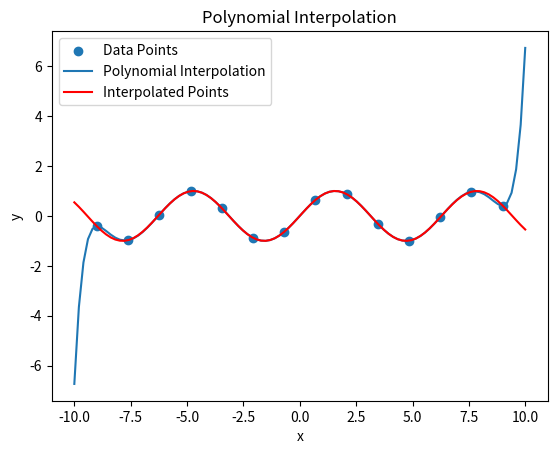
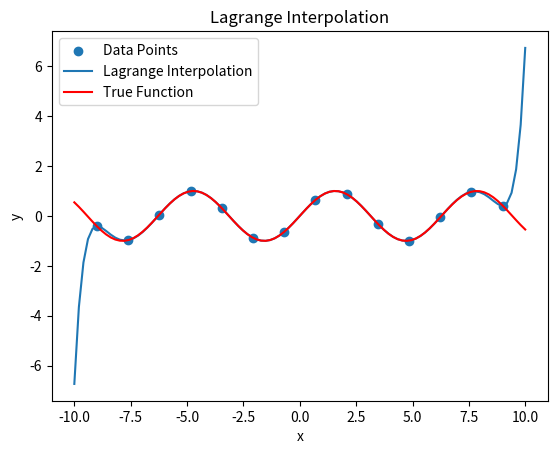

Python code for these plots, in order:
import numpy as np
import matplotlib.pyplot as plt


def f(x):
    return np.sin(x)

def gen_x(a, b, n):
    x = []
    for i in range(n):
        x.append(a + (b - a) * i / (n - 1))
    return x

def get_matrix(x):
    matrix = []
    for i in range(len(x)):
        row = []
        for j in range(len(x)):
            row.append(x[i] ** j)
        matrix.append(row)
    return matrix
        
def evaluate_polynomial(coefficients, x_values):
    n = len(coefficients)
    y_values = np.zeros_like(x_values)
    for i in range(n):
        y_values += coefficients[i] * np.power(x_values, i)
    return y_values


def lagrange_polynomial(x, y, x_values):
    n = len(x)
    y_values = np.zeros_like(x_values)
    for i in range(n):
        l = 1
        for j in range(n):
            if i != j:
                l *= (x_values - x[j]) / (x[i] - x[j])
        y_values += l * y[i]
    return y_values

def plot_polynomial(x, y, coefficients, x_values, y_real):
    y_values = evaluate_polynomial(coefficients, x_values)
    plt.scatter(x, y, label='Data Points')
    plt.plot(x_values, y_values, label='Polynomial Interpolation')
    plt.plot(x_values, y_real, color='red', label='Interpolated Points')
    plt.xlabel('x')
    plt.ylabel('y')
    plt.legend()
    plt.title('Polynomial Interpolation')
    plt.show()


matrix_size = 9
num_points = 14
x = gen_x(-matrix_size, matrix_size, num_points)
y = [f(xi) for xi in x]
matrix = get_matrix(x)
# print(matrix)
solve_matrix = np.linalg.solve(matrix, y)
print(solve_matrix)
interp_x = np.linspace(-10, 10, 100)
real_y = [f(xi) for xi in interp_x]
plot_polynomial(x, y, solve_matrix, interp_x, real_y)


coefficients = lagrange_polynomial(x, y, interp_x)
print(coefficients)
plt.figure()  
lagrange_y = lagrange_polynomial(x, y, interp_x)
plt.scatter(x, y, label='Data Points')
plt.plot(interp_x, lagrange_y, label='Lagrange Interpolation')
plt.plot(interp_x, real_y, color='red', label='True Function')
plt.xlabel('x')
plt.ylabel('y')
plt.legend()
plt.title('Lagrange Interpolation')
plt.show()






